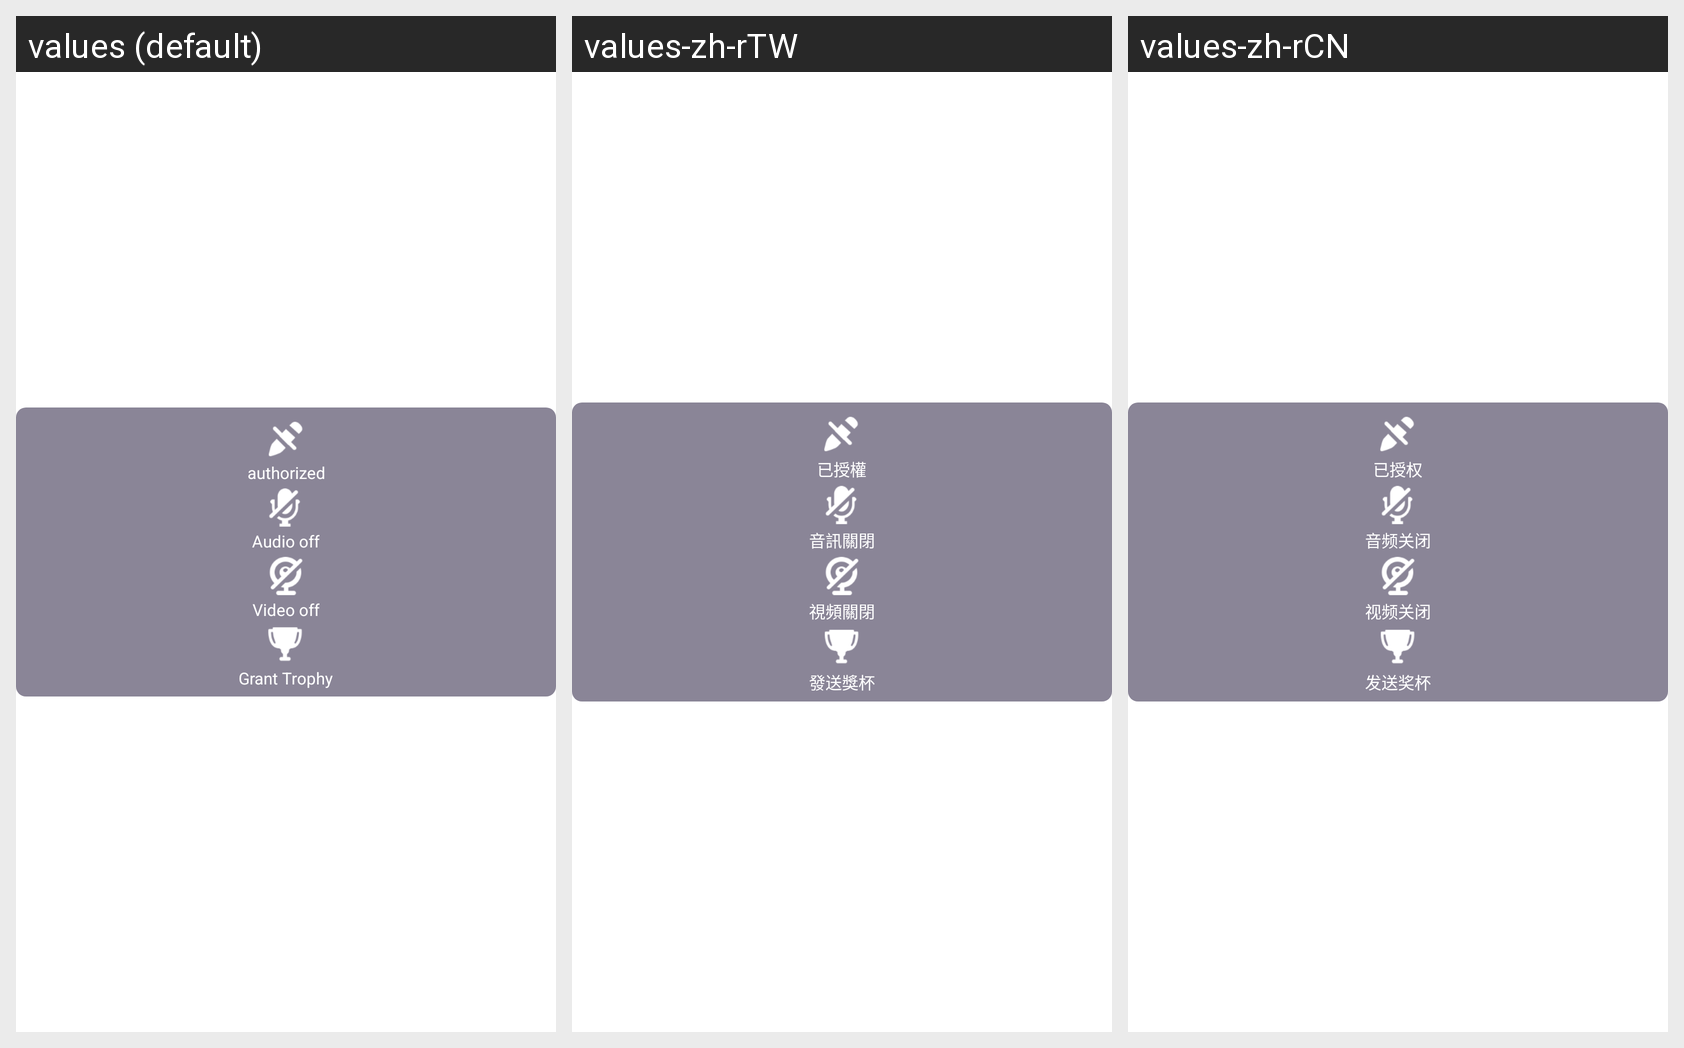

Locale-by-locale string values for the Android screen shown in this grid:
Android screen res/layout/tk_popup_student_control_one_to_one.xml rendered under 3 locales, left to right: values (default), values-zh-rTW, values-zh-rCN. Device: Nexus 5 (rendered at 1080×1920; each locale shown at half size, 540×960, under a caption strip naming it); theme Theme.MaterialComponents.DayNight.NoActionBar.
Strings drawn on this screen, with the default value and each locale's value (text and hints the layout hard-codes, and strings that could not be matched under every locale, appear in the picture but are not listed):

candraw
  values: authorized
  values-zh-rTW: 已授權
  values-zh-rCN: 已授权

close_audio
  values: Audio off
  values-zh-rTW: 音訊關閉
  values-zh-rCN: 音频关闭

video_off
  values: Video off
  values-zh-rTW: 視頻關閉
  values-zh-rCN: 视频关闭

send_gift
  values: Grant Trophy
  values-zh-rTW: 發送獎杯
  values-zh-rCN: 发送奖杯
